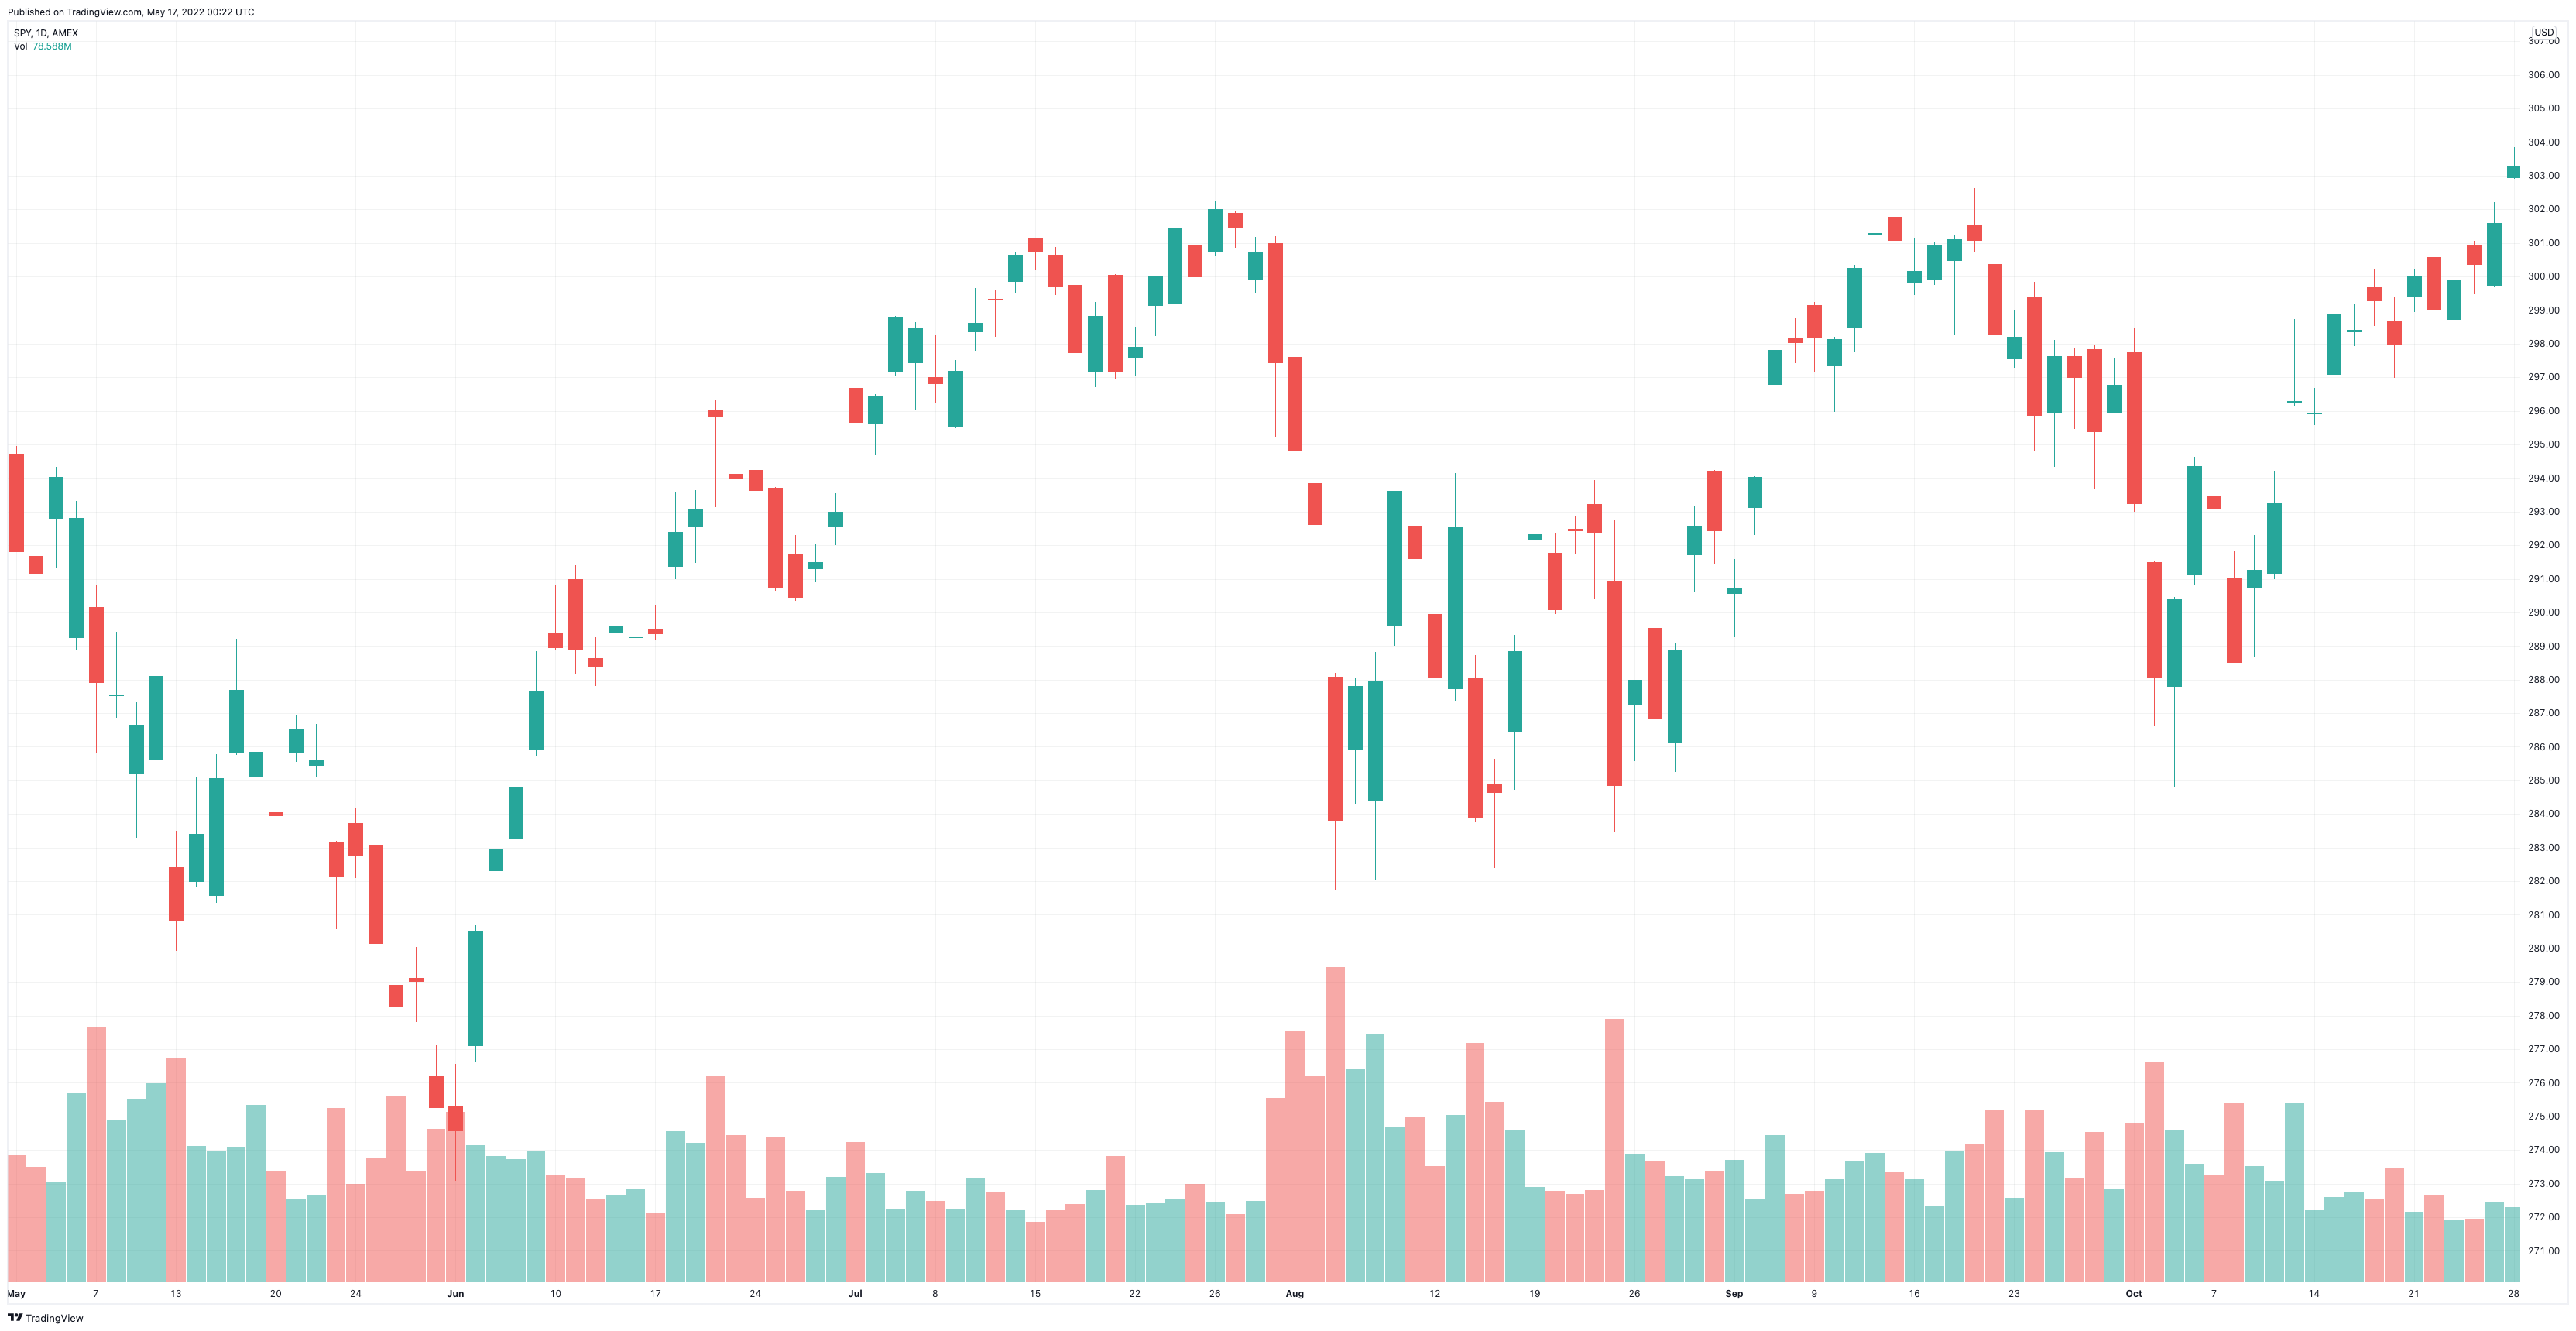

The data file committed next to this chart (first rows):
Date, Open, High, Low, Close, Adj Close, Volume
2019-05-01, 294.7, 295, 291.8, 291.8, 277.8, 71671900
2019-05-02, 291.7, 292.7, 289.5, 291.2, 277.2, 65030200
2019-05-03, 292.8, 294.3, 291.3, 294, 279.9, 56543700
2019-05-06, 289.2, 293.3, 288.9, 292.8, 278.8, 107198100
2019-05-07, 290.1, 290.8, 285.8, 287.9, 274.1, 144729900
2019-05-08, 287.5, 289.4, 286.9, 287.5, 273.7, 91568300
2019-05-09, 285.2, 287.3, 283.3, 286.7, 272.9, 103471100
2019-05-10, 285.6, 288.9, 282.3, 288.1, 274.3, 112429300
2019-05-13, 282.4, 283.5, 279.9, 280.9, 267.4, 127290500
2019-05-14, 282, 285.1, 281.9, 283.4, 269.8, 77003200
2019-05-15, 281.6, 285.8, 281.4, 285.1, 271.4, 73956400
2019-05-16, 285.8, 289.2, 285.8, 287.7, 273.9, 76749600
2019-05-17, 285.1, 288.6, 285.1, 285.8, 272.1, 100353000
2019-05-20, 284.1, 286, 283.1, 284, 270.3, 62877600
2019-05-21, 285.8, 286.9, 285.5, 286.5, 272.8, 46847100
2019-05-22, 285.5, 286.7, 285.1, 285.6, 271.9, 49482500
2019-05-23, 283.2, 283.2, 280.6, 282.1, 268.6, 98733800
2019-05-24, 283.7, 284.2, 282.1, 282.8, 269.2, 55268100
2019-05-28, 283.1, 284.1, 280.1, 280.1, 266.7, 70029400
2019-05-29, 278.9, 279.4, 276.7, 278.3, 264.9, 104972900
2019-05-30, 279.1, 280, 277.8, 279, 265.6, 62523800
2019-05-31, 276.2, 277.1, 275.2, 275.3, 262.1, 86862800
2019-06-03, 275.3, 276.5, 273.1, 274.6, 261.4, 96428000
2019-06-04, 277.1, 280.7, 276.6, 280.5, 267.1, 77231900
2019-06-05, 282.3, 283, 280.3, 283, 269.4, 71169700
2019-06-06, 283.3, 285.5, 282.6, 284.8, 271.1, 69430400
2019-06-07, 285.9, 288.9, 285.7, 287.6, 273.8, 74272200
2019-06-10, 289.4, 290.8, 288.9, 289, 275.1, 60799100
2019-06-11, 291, 291.4, 288.2, 288.9, 275, 58641300
2019-06-12, 288.6, 289.3, 287.8, 288.4, 274.5, 47096300
2019-06-13, 289.4, 290, 288.6, 289.6, 275.7, 48945200
2019-06-14, 289.3, 289.9, 288.4, 289.3, 275.4, 52324700
2019-06-17, 289.5, 290.2, 289.2, 289.4, 275.5, 39205700
2019-06-18, 291.4, 293.6, 291, 292.4, 278.4, 85434800
2019-06-19, 292.5, 293.6, 291.5, 293.1, 279, 78674400
2019-06-20, 296, 296.3, 293.1, 295.9, 281.7, 116570000
2019-06-21, 294.1, 295.5, 293.8, 294, 281.2, 83309500
2019-06-24, 294.2, 294.6, 293.5, 293.6, 280.9, 47582700
2019-06-25, 293.7, 293.7, 290.6, 290.8, 278.1, 82028700
2019-06-26, 291.8, 292.3, 290.4, 290.5, 277.9, 51584900
2019-06-27, 291.3, 292.1, 290.9, 291.5, 278.9, 40355200
2019-06-28, 292.6, 293.5, 292, 293, 280.3, 59350900
2019-07-01, 296.7, 296.9, 294.3, 295.7, 282.8, 78705600
2019-07-02, 295.6, 296.5, 294.7, 296.4, 283.6, 61504500
2019-07-03, 297.2, 298.8, 297, 298.8, 285.8, 40898900
2019-07-05, 297.4, 298.6, 296, 298.5, 285.5, 51677300
2019-07-08, 297, 298.3, 296.2, 296.8, 283.9, 45841800
2019-07-09, 295.5, 297.5, 295.5, 297.2, 284.3, 41101300
2019-07-10, 298.4, 299.7, 297.8, 298.6, 285.7, 58448500
2019-07-11, 299.3, 299.6, 298.2, 299.3, 286.3, 50826100
2019-07-12, 299.9, 300.7, 299.5, 300.6, 287.6, 40326000
2019-07-15, 301.1, 301.1, 300.2, 300.8, 287.7, 33900000
2019-07-16, 300.6, 300.9, 299.4, 299.8, 286.8, 36650100
2019-07-17, 299.8, 299.9, 297.7, 297.7, 284.8, 36036300
2019-07-18, 297.2, 299.2, 296.7, 298.8, 285.9, 51392600
2019-07-19, 300, 300.1, 297, 297.2, 284.3, 58678600
2019-07-22, 297.6, 298.5, 297, 297.9, 285, 43638100
2019-07-23, 299.1, 300, 298.2, 300, 287, 44564500
2019-07-24, 299.2, 301.4, 299.1, 301.4, 288.4, 47213200
2019-07-25, 300.9, 301, 299.1, 300, 287, 55394100
... 65 more rows
